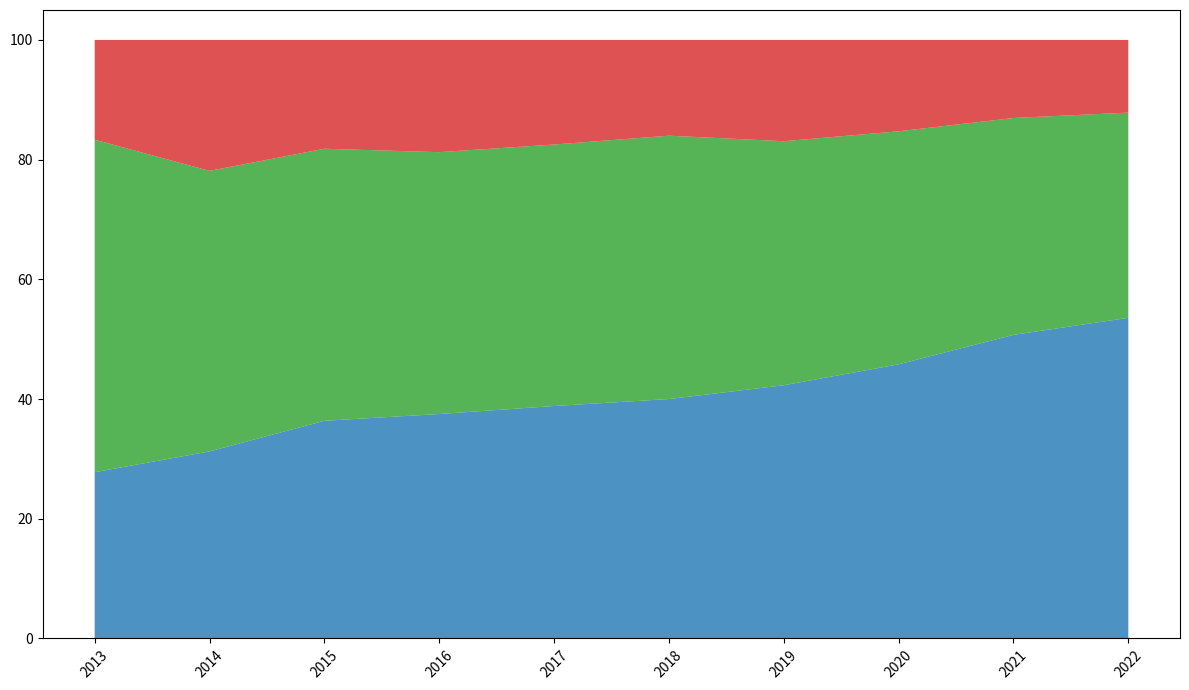

The script that saved this image:
import matplotlib.pyplot as plt
import numpy as np

years = np.arange(2013, 2023)

ai_adoption = np.array([5, 10, 20, 30, 40, 50, 55, 60, 70, 75])
iot_adoption = np.array([10, 15, 25, 35, 45, 55, 53, 51, 50, 48])
ar_adoption = np.array([3, 7, 10, 15, 18, 20, 22, 20, 18, 17])

total_adoption = ai_adoption + iot_adoption + ar_adoption
ai_adoption_percentage = (ai_adoption / total_adoption) * 100
iot_adoption_percentage = (iot_adoption / total_adoption) * 100
ar_adoption_percentage = (ar_adoption / total_adoption) * 100
adoption_data = np.vstack([ai_adoption_percentage, iot_adoption_percentage, ar_adoption_percentage])

plt.figure(figsize=(12, 7))
colors = ['#1f77b4', '#2ca02c', '#d62728']
plt.stackplot(years, adoption_data, colors=colors, alpha=0.8)

plt.xticks(years, rotation=45)
plt.tight_layout()
plt.show()
